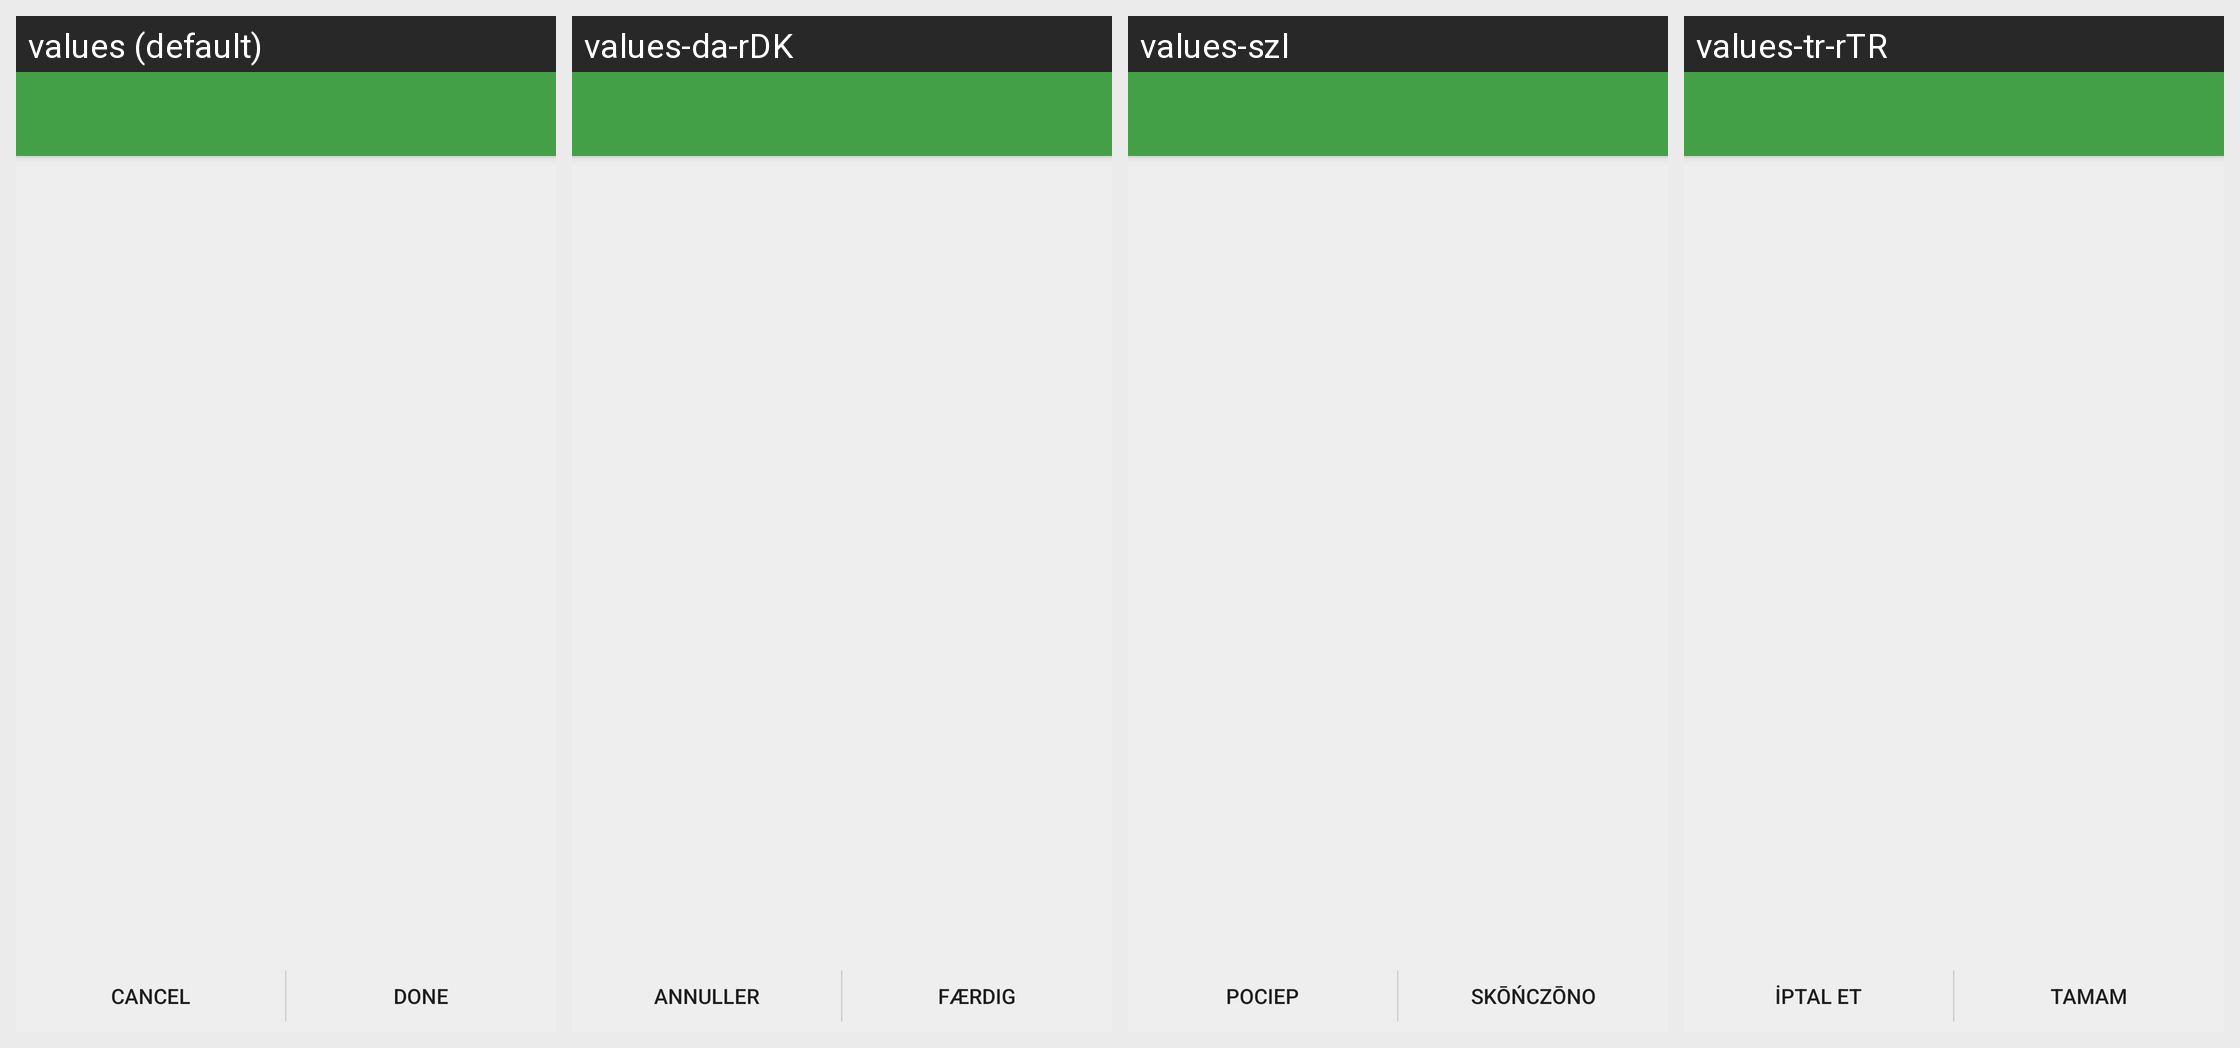

Translations of the strings shown on this Android screen, per locale in the grid:
Android screen res/layout/activity_trust_keys.xml rendered under 4 locales, left to right: values (default), values-da-rDK, values-szl, values-tr-rTR. Device: Nexus 5 (rendered at 1080×1920; each locale shown at half size, 540×960, under a caption strip naming it); theme ConversationsTheme.
Other locales in the repository, not shown: values-ar, values-bg, values-bn-rIN, values-ca, values-cs, values-de, values-el, values-es, values-eu, values-fa-rIR, values-fi, values-fr, values-gl, values-hr, values-hu, values-id, values-it, values-iw, values-ja, values-ko, values-ml, values-nb-rNO, values-nl, values-pl, values-pt, values-pt-rBR, values-ro-rRO, values-ru, values-sk, values-sr, values-sv, values-uk, values-vi, values-zh-rCN, values-zh-rTW.
Strings drawn on this screen, with the default value and each locale's value (text and hints the layout hard-codes, and strings that could not be matched under every locale, appear in the picture but are not listed):

cancel
  values: Cancel
  values-da-rDK: Annuller
  values-szl: Pociep
  values-tr-rTR: İptal et

done
  values: Done
  values-da-rDK: Færdig
  values-szl: Skōńczōno
  values-tr-rTR: Tamam
